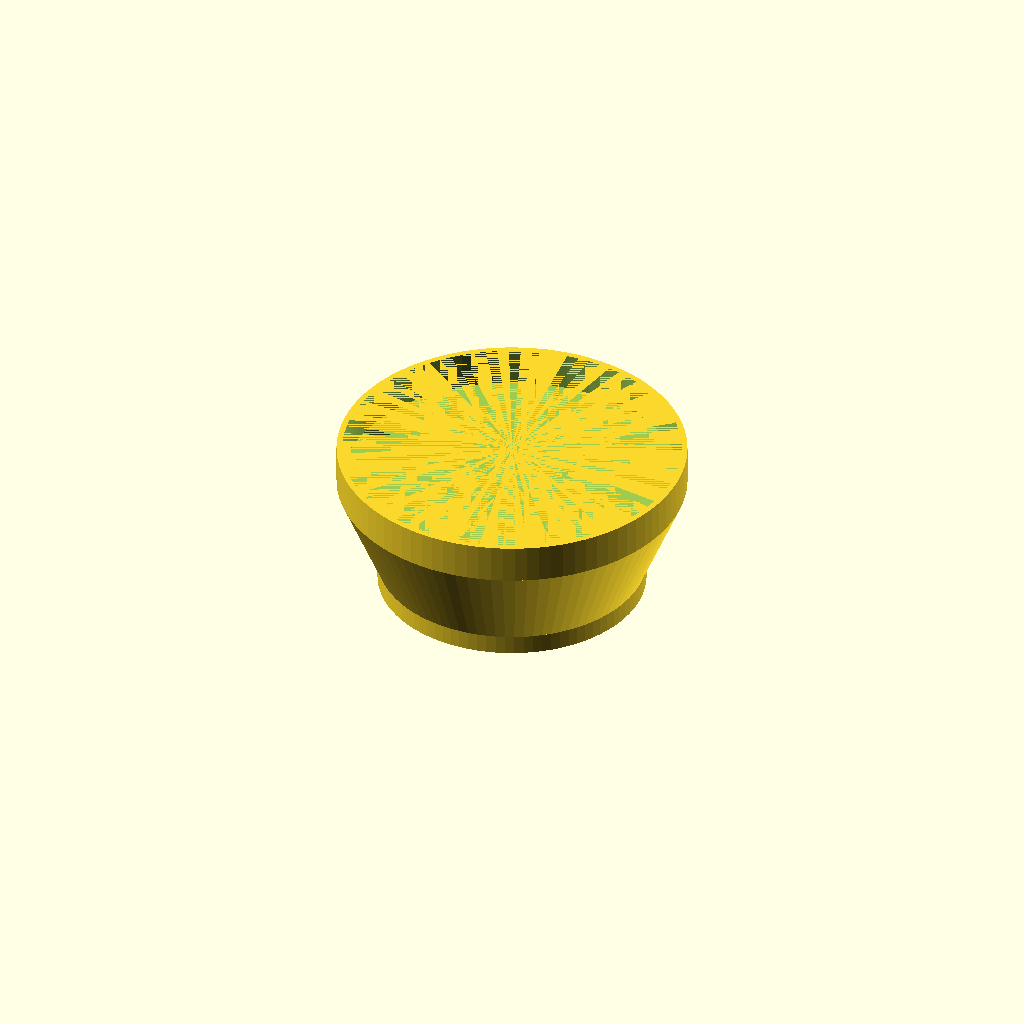
Cell 1: rendered with the file's own defaults.
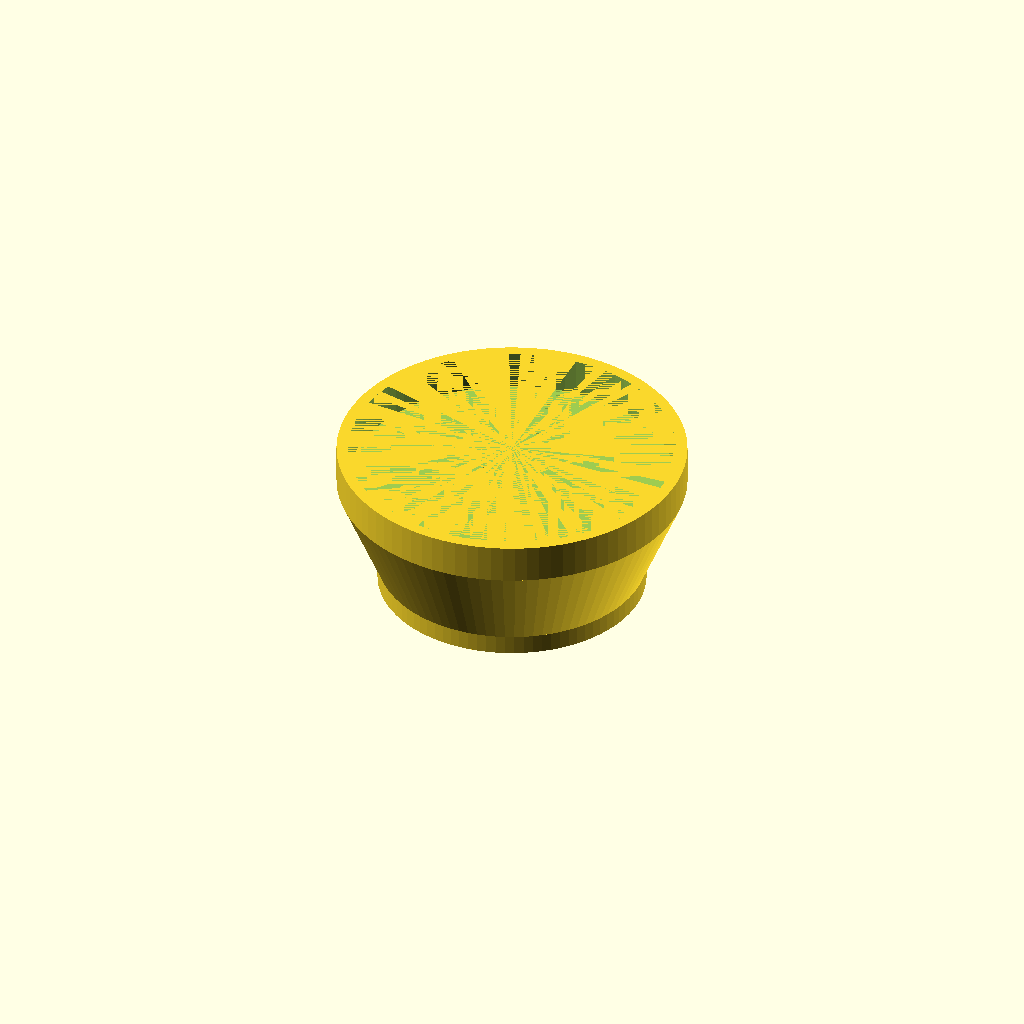
Cell 2: the same model with thickness = 3.
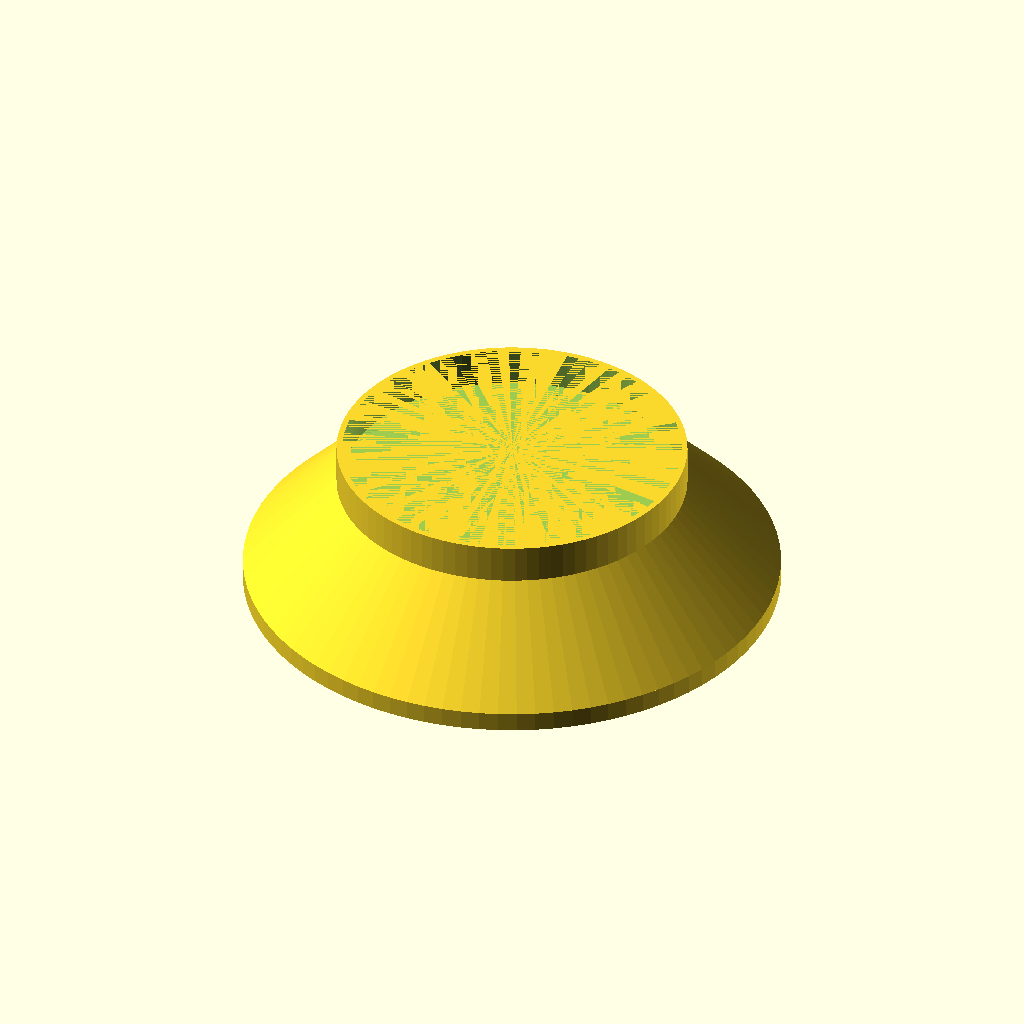
Cell 3: d1 = 138 (everything else at default).
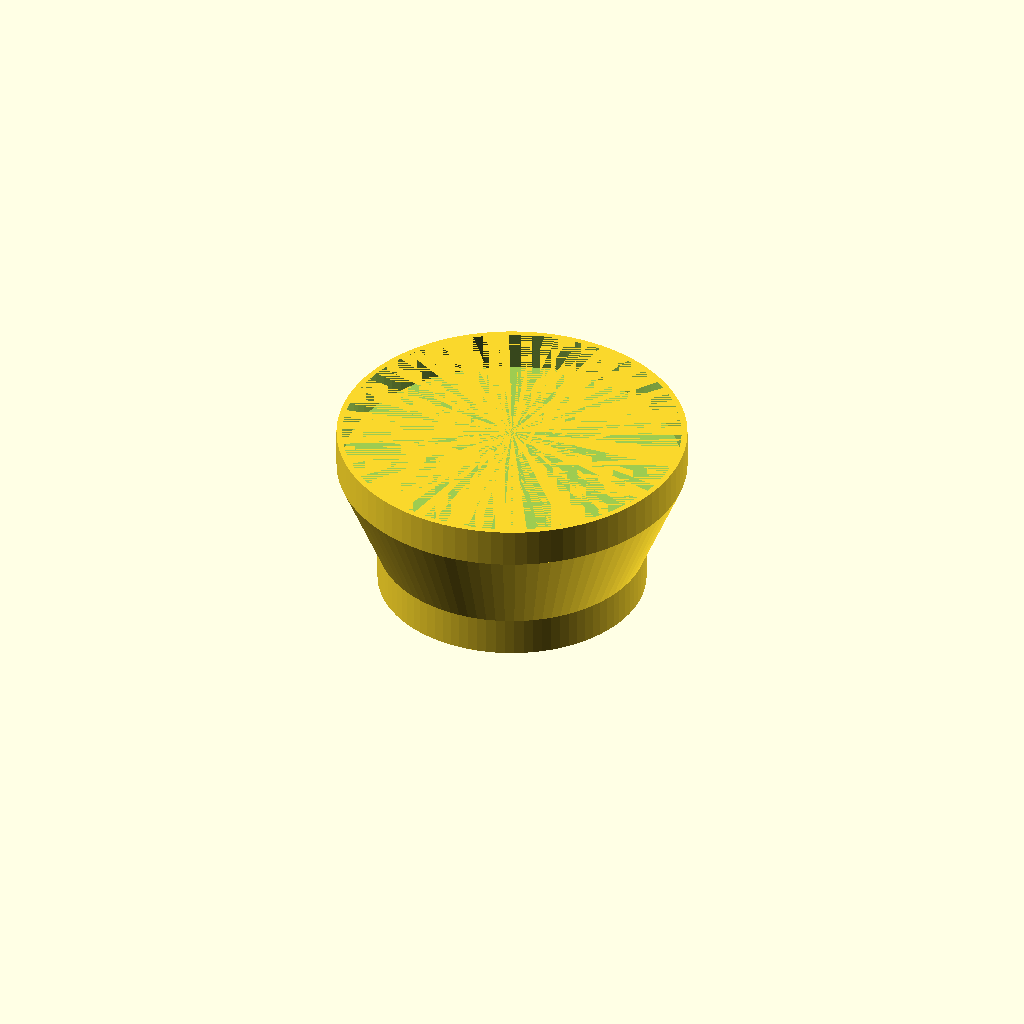
Cell 4 — h1 set to 10, the other parameters unchanged.
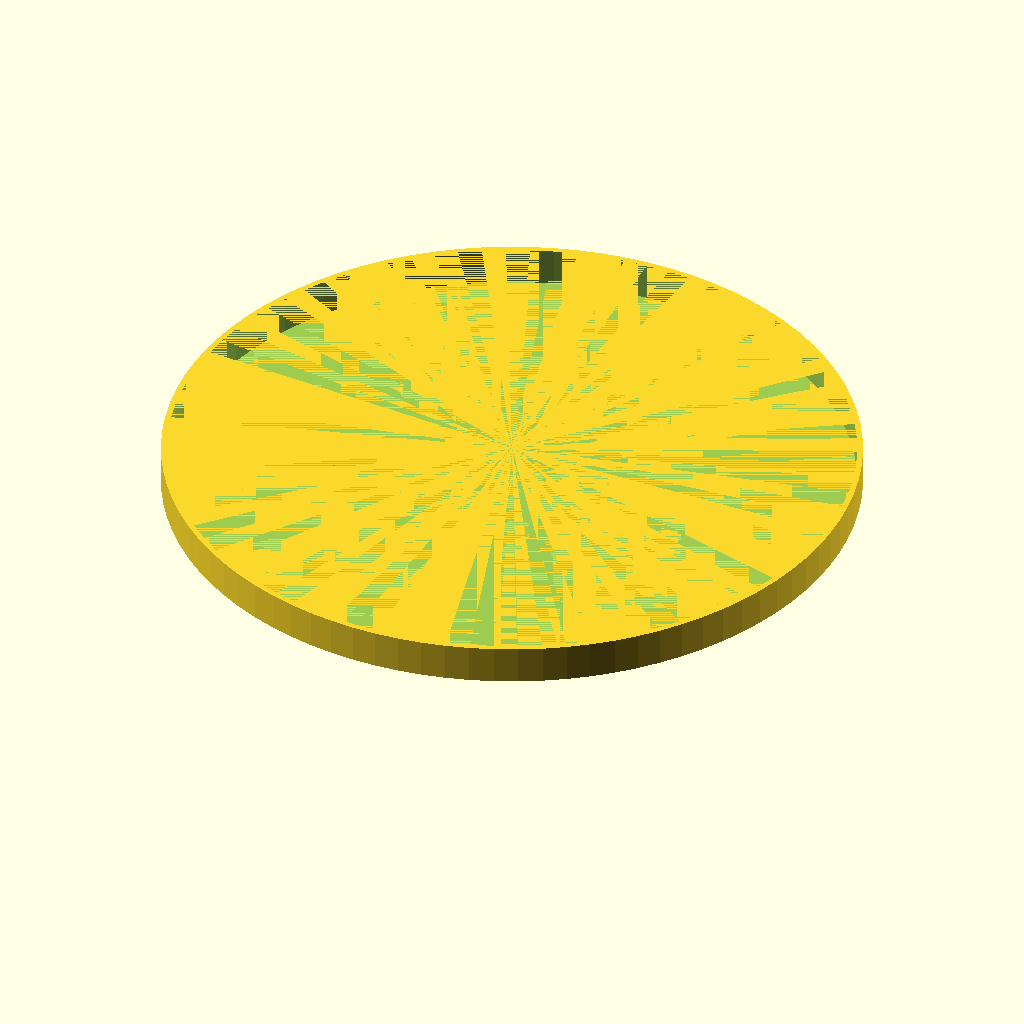
Cell 5 — d2 set to 180, the other parameters unchanged.
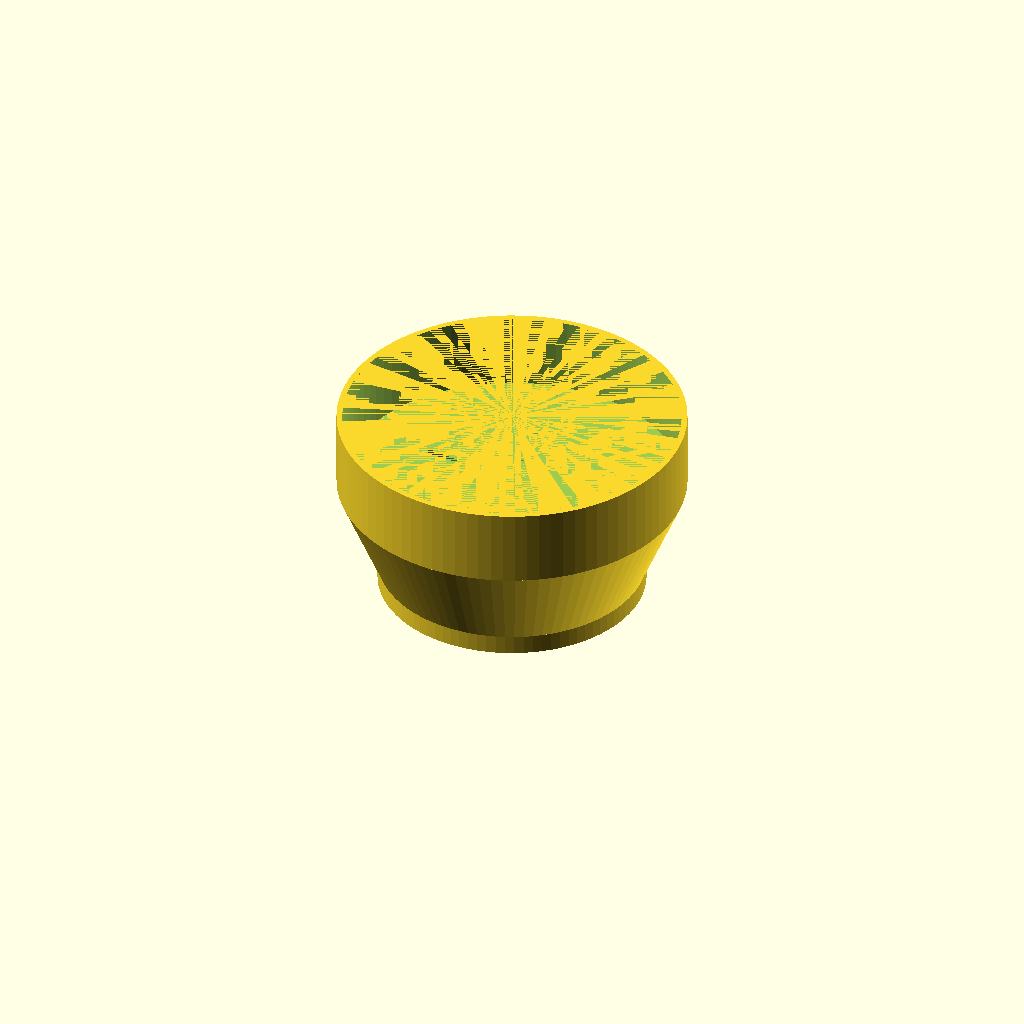
Cell 6: h2 = 20 (everything else at default).
One fixed orthographic camera (rotation 55°, 0°, 25°; colour scheme Cornfield) for every cell.
Source of the model, scadFiles/65894/185328.scad:
//Parameterised coupling generator

// Glyn Cowles Mar/Apr 2013





//Thickness of tube walls 

thickness=1.5; 

//Outside diameter of bottom tube 

d1=69;   

//Height of bottom tube 

h1=5;   

//Outside diameter of top tube

d2=90;   

//Height of top tube

h2=10;   

//Height of connector section

c_ht=25; 

// resolution

$fn=90;

assemble(); 

//-----------------------------------------------------------------------

module tube(d,h) {

rad=d/2;

difference() {

cylinder(h=h,r=rad);

cylinder(h=h,r=rad-thickness);

}

}

//-----------------------------------------------------------------------



module connector(){

difference() {

 cylinder (h=c_ht,r1=d1/2,r2=d2/2);

 cylinder (h=c_ht,r1=d1/2-thickness,r2=d2/2-thickness);

}

}



module assemble() {

union() {

	tube(d1,h1);

	translate([0,0,h1]) connector(); 

	translate([0,0,h1+c_ht])  tube(d2,h2);

	}

};
Customizer parameters (derived from the source; name, type, default, range or options):
thickness: number, default 1.5
d1: number, default 69
h1: number, default 5
d2: number, default 90
h2: number, default 10
c_ht: number, default 25
